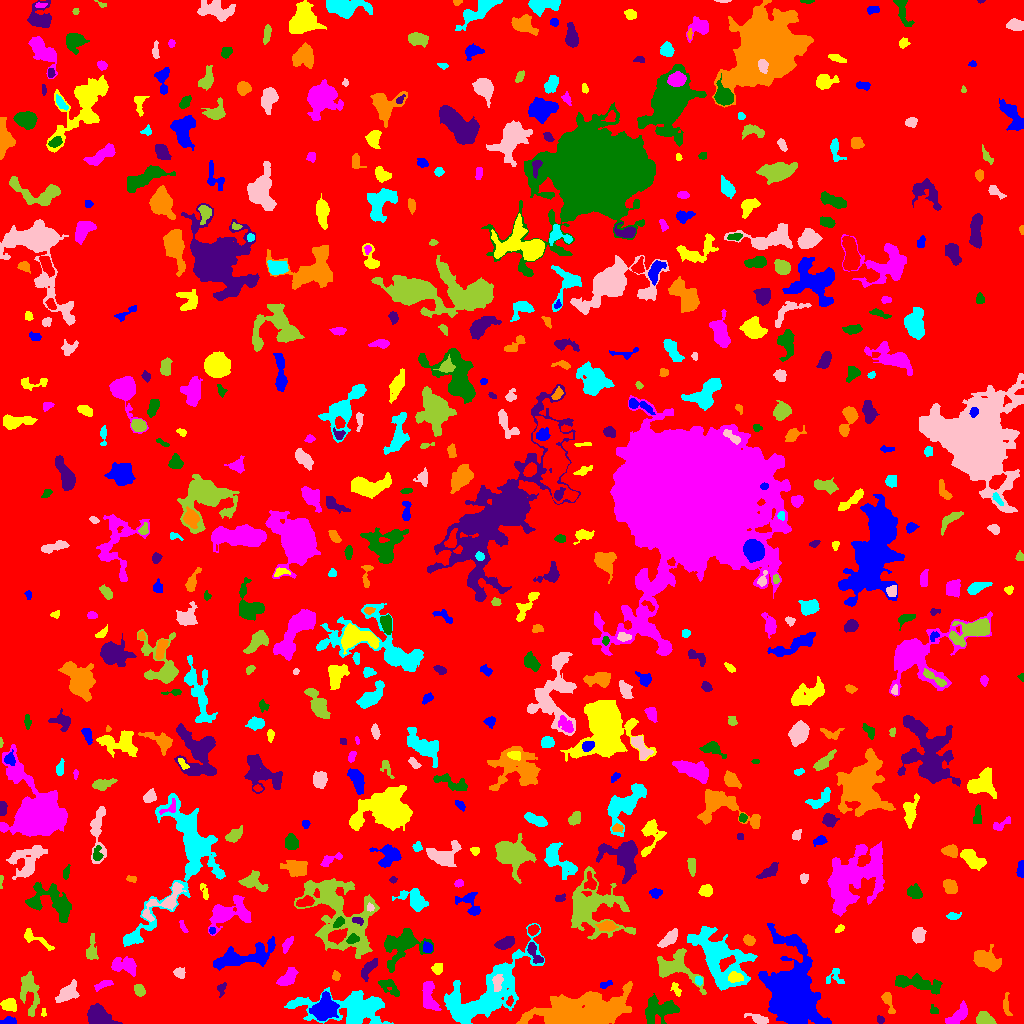

The data file committed next to this chart (first rows):
ID, X, Y, A, B, theta, total_flux, mu_max, mu_median, mu_mean, R_fwhm, R_e, R10, R90, x_start, x_end, y_start, y_end, area, greylevel
0, 504.1, 495.9, 297.2, 293.7, 0.7892, 1901571, 14.0, 2.0, 2.353, 73.25, 244.9, 93.79, 387.8, 0, 1023, 0, 1023, 808105, 2.353
1, 8.979, 2.376, 3.824, 1.855, 0.08364, 375.0, 8.0, 3.0, 3.641, 4.029, 3.192, 1.262, 4.918, 0, 16, 0, 7, 103, 9.641
2, 43.5, 11.44, 2.344, 1.19, -0.0, 96.0, 4.0, 2.0, 2.4, 3.29, 2.034, 0.7979, 3.141, 41, 46, 7, 15, 40, 9.4
3, 958.1, 8.094, 6.403, 2.613, 0.8307, 948.0, 10.0, 3.0, 3.551, 5.323, 4.853, 1.871, 7.777, 945, 967, 0, 23, 267, 8.551
4, 659.6, 13.72, 9.125, 5.565, 0.1313, 2416, 9.0, 4.0, 4.338, 8.519, 7.548, 2.985, 11.73, 645, 679, 0, 30, 557, 8.338
5, 880.2, 3.731, 1.848, 1.564, -0.7037, 156.0, 7.0, 3.0, 2.737, 2.394, 2.111, 0.7979, 3.478, 877, 884, 0, 8, 57, 7.737
6, 1006, 17.46, 6.354, 1.691, -1.462, 160.0, 3.0, 1.0, 1.301, 3.7, 3.432, 1.262, 5.499, 1003, 1012, 8, 31, 123, 6.301
7, 485, 28.72, 27.81, 10.61, 0.669, 10844, 14.0, 4.0, 4.725, 13.03, 14.73, 5.441, 23.38, 444, 544, 0, 100, 2295, 8.725
8, 759.1, 4.411, 4.914, 1.847, -0.3026, 496.0, 8.0, 3.0, 3.1, 4.26, 3.523, 1.382, 5.809, 744, 768, 0, 10, 160, 8.1
9, 984.7, 4.069, 4.197, 2.787, -0.2642, 931.0, 9.0, 4.0, 4.702, 5.585, 4.297, 1.784, 6.58, 976, 996, 0, 12, 198, 10.7
10, 195.4, 13.99, 7.291, 4.068, 1.438, 2072, 12.0, 5.0, 5.396, 7.247, 6.18, 2.394, 9.885, 188, 206, 0, 31, 384, 8.396
11, 324.7, 14.37, 5.743, 4.885, 0.9775, 3738, 19.0, 6.0, 7.106, 7.334, 6.433, 2.523, 10.43, 309, 339, 3, 32, 526, 15.11
12, 9.306, 18.8, 3.493, 2.726, -0.2919, 664.0, 11.0, 3.0, 3.709, 3.7, 3.785, 1.382, 6.206, 0, 16, 12, 25, 179, 8.709
13, 428.7, 26.73, 8.293, 3.084, -1.371, 1342, 9.0, 4.0, 3.97, 6.628, 5.528, 2.185, 8.649, 422, 441, 13, 42, 338, 9.97
14, 933.5, 13.15, 2.41, 1.854, -1.006, 120.0, 4.0, 2.0, 1.818, 3.385, 2.459, 0.7979, 3.989, 930, 938, 10, 19, 66, 6.818
15, 99.18, 7.231, 6.762, 4.11, -0.4508, 1885, 11.0, 4.0, 4.488, 6.887, 6.383, 2.394, 9.756, 87, 122, 0, 20, 420, 9.488
16, 887.7, 22.77, 6.144, 2.137, -1.215, 405.0, 6.0, 2.0, 2.547, 4.583, 3.742, 1.382, 6.103, 881, 895, 10, 31, 159, 7.547
17, 351.7, 15.73, 23.79, 7.877, -0.04152, 7669, 14.0, 4.0, 5.189, 11.53, 11.58, 4.514, 18.94, 284, 393, 0, 36, 1478, 9.189
18, 67.42, 29.94, 5.636, 3.251, 0.6592, 1593, 13.0, 4.0, 5.223, 5.293, 5.046, 1.954, 8.349, 55, 79, 21, 44, 305, 10.22
19, 139.1, 33.6, 2.934, 2.24, -1.071, 492.0, 8.0, 4.0, 4.066, 4.618, 3.29, 1.382, 5.14, 134, 145, 27, 39, 121, 10.07
20, 509.6, 22.32, 2.514, 1.493, 1.368, 156.0, 6.0, 3.0, 2.6, 3.192, 2.459, 0.7979, 3.742, 506, 513, 17, 28, 60, 12.6
21, 790.7, 32.82, 18.81, 11.34, -1.362, 31804, 53.0, 7.0, 9.961, 8.612, 13.92, 4.652, 26.87, 758, 831, 0, 100, 3193, 12.96
22, 676, 33.9, 3.965, 1.833, -1.105, 287.0, 6.0, 3.0, 3.021, 4.37, 3.192, 1.262, 4.886, 670, 681, 27, 41, 95, 7.021
23, 103.4, 38.89, 4.932, 1.769, 0.3665, 309.0, 5.0, 2.0, 2.512, 4.184, 3.656, 1.382, 5.585, 94, 113, 32, 43, 123, 8.512
24, 915.6, 40.41, 13.68, 3.151, -0.1626, 2250, 11.0, 4.0, 4.377, 6.383, 7.114, 2.585, 11.1, 895, 942, 29, 50, 514, 8.377
25, 221.2, 34.93, 3.283, 2.042, 1.28, 172.0, 4.0, 2.0, 1.911, 4.068, 2.821, 1.128, 4.652, 217, 226, 26, 41, 90, 7.911
26, 587.9, 9.675, 19.73, 7.611, 0.1241, 18686, 51.0, 4.0, 7.611, 7.181, 10.49, 3.613, 22.39, 516, 632, 0, 42, 2455, 12.61
27, 698.6, 42.81, 2.207, 1.682, -1.41, 124.0, 4.0, 2.0, 1.879, 3.742, 2.459, 0.9772, 3.7, 695, 702, 38, 47, 66, 9.879
28, 497.2, 40.49, 4.407, 2.383, 1.517, 365.0, 5.0, 2.0, 2.417, 4.82, 3.949, 1.493, 5.971, 492, 503, 32, 49, 151, 14.42
29, 29.34, 33.76, 10.83, 4.332, -1.448, 1762, 10.0, 3.0, 3.773, 6.129, 6.676, 2.459, 10.84, 20, 39, 7, 52, 467, 7.773
30, 308.5, 45.11, 4.229, 1.553, -1.511, 213.0, 5.0, 2.0, 2.242, 3.432, 3.09, 1.262, 4.754, 305, 312, 33, 52, 95, 10.24
31, 605.6, 39.0, 3.758, 1.556, 0.4174, 116.0, 4.0, 1.0, 1.526, 3.29, 2.706, 0.9772, 4.37, 600, 612, 35, 43, 76, 6.526
32, 734.9, 46.16, 3.703, 2.384, -0.02452, 359.0, 5.0, 2.0, 2.528, 4.652, 3.785, 1.493, 5.809, 728, 743, 41, 52, 142, 14.53
33, 287.4, 45.23, 5.761, 2.925, 0.8098, 945.0, 9.0, 4.0, 3.795, 5.557, 4.983, 1.871, 7.674, 276, 298, 38, 56, 249, 9.795
34, 389.1, 36.23, 6.548, 2.985, -0.6611, 411.0, 5.0, 2.0, 1.903, 4.334, 4.406, 1.784, 7.203, 378, 399, 27, 44, 216, 9.903
35, 368.6, 55.45, 5.816, 2.148, 0.9206, 317.0, 4.0, 2.0, 1.562, 5.698, 4.184, 1.493, 6.58, 361, 377, 42, 65, 203, 8.562
36, 335.7, 47.03, 2.272, 1.804, 1.488, 114.0, 4.0, 1.5, 1.583, 3.385, 2.523, 0.9772, 4.029, 332, 340, 43, 53, 72, 9.583
37, 834.9, 47.02, 4.807, 4.69, -1.141, 245.0, 4.0, 1.0, 1.581, 4.72, 3.989, 1.382, 6.383, 826, 844, 40, 55, 155, 6.581
38, 179.4, 50.66, 2.593, 2.296, -0.4002, 319.0, 6.0, 3.0, 2.9, 4.334, 3.09, 1.262, 4.853, 173, 185, 45, 56, 110, 7.9
39, 674.3, 55.7, 12.3, 7.209, -0.4413, 2785, 13.0, 3.0, 4.163, 5.781, 7.548, 2.706, 12.87, 657, 706, 29, 75, 669, 8.163
40, 946.6, 56.19, 4.427, 2.494, -0.2429, 616.0, 8.0, 3.0, 3.461, 5.109, 4.146, 1.596, 6.482, 939, 956, 51, 63, 178, 8.461
41, 243.3, 66.67, 17.82, 4.81, 0.2151, 2562, 9.0, 3.0, 3.121, 7.674, 8.519, 3.241, 13.9, 213, 275, 53, 87, 821, 9.121
42, 437.8, 55.05, 2.451, 2.2, 1.304, 237.0, 6.0, 2.0, 2.135, 3.656, 2.877, 1.128, 4.652, 431, 442, 49, 60, 111, 9.135
43, 125.6, 58.01, 6.747, 3.428, -0.1124, 887.0, 8.0, 2.0, 2.672, 5.698, 4.82, 1.871, 8.019, 111, 136, 47, 67, 332, 8.672
44, 403.4, 80.17, 9.785, 6.564, 0.5025, 3112, 18.0, 2.0, 3.905, 5.47, 6.84, 2.394, 13.04, 384, 433, 51, 95, 797, 9.905
45, 534.3, 70.56, 6.975, 2.371, -1.043, 277.0, 4.0, 1.0, 1.539, 5.109, 4.146, 1.493, 6.604, 527, 543, 60, 81, 180, 8.539
46, 986.1, 63.45, 7.316, 4.429, -0.4176, 1962, 9.0, 4.0, 4.419, 7.756, 6.628, 2.706, 10.37, 973, 1001, 52, 79, 444, 8.419
47, 719.8, 65.43, 17.28, 9.703, -0.8452, 10059, 19.0, 5.0, 6.089, 8.117, 12.4, 4.297, 20.26, 687, 757, 33, 97, 1652, 9.089
48, 669.4, 85, 5.899, 2.542, 0.7542, 814.0, 7.0, 4.0, 3.717, 5.917, 4.853, 1.871, 7.506, 657, 677, 76, 95, 219, 7.717
49, 91.52, 72.02, 6.385, 2.527, 1.534, 371.0, 5.0, 2.0, 1.864, 4.029, 3.949, 1.493, 6.723, 86, 98, 64, 90, 199, 6.864
50, 842.7, 77.08, 12.92, 4.708, -0.2409, 2646, 10.0, 3.0, 3.979, 8.156, 7.695, 2.932, 12.84, 818, 864, 65, 94, 665, 7.979
51, 427.3, 75.87, 2.64, 1.931, -1.251, 138.0, 3.0, 2.0, 1.408, 4.029, 2.877, 1.128, 4.26, 423, 432, 71, 82, 98, 10.41
52, 35.5, 84.6, 10.14, 2.451, -0.5225, 430.0, 5.0, 2.0, 2.077, 4.26, 4.549, 1.693, 7.181, 24, 54, 73, 95, 207, 7.077
53, 287, 78.4, 4.091, 1.721, 1.04, 235.0, 5.0, 2.0, 1.958, 3.141, 2.985, 1.128, 5.109, 282, 293, 70, 87, 120, 8.958
54, 352.3, 84.35, 2.761, 2.027, 0.3842, 160.0, 4.0, 1.0, 1.538, 3.989, 2.877, 0.9772, 4.583, 346, 359, 80, 90, 104, 11.54
55, 505.4, 80.29, 4.742, 2.527, 0.4057, 857.0, 9.0, 4.0, 4.243, 5.441, 4.478, 1.784, 6.887, 494, 514, 74, 87, 202, 10.24
56, 748.9, 83.32, 2.851, 2.195, -0.3631, 437.0, 8.0, 4.0, 3.902, 4.297, 3.192, 1.262, 5.078, 743, 755, 78, 89, 112, 8.902
57, 135.2, 85.46, 2.057, 1.953, 0.05778, 115.0, 4.0, 1.0, 1.513, 3.29, 2.394, 0.7979, 3.909, 129, 140, 82, 91, 76, 9.513
58, 918.3, 88.87, 3.363, 2.942, 1.375, 627.0, 8.0, 3.0, 3.353, 5.015, 3.989, 1.493, 6.408, 912, 926, 80, 96, 187, 8.353
59, 338.2, 111.8, 24.61, 14.12, -0.929, 8665, 14.0, 3.0, 3.72, 8.098, 15.13, 5.232, 24.25, 294, 379, 65, 145, 2329, 7.72
... 541 more rows
